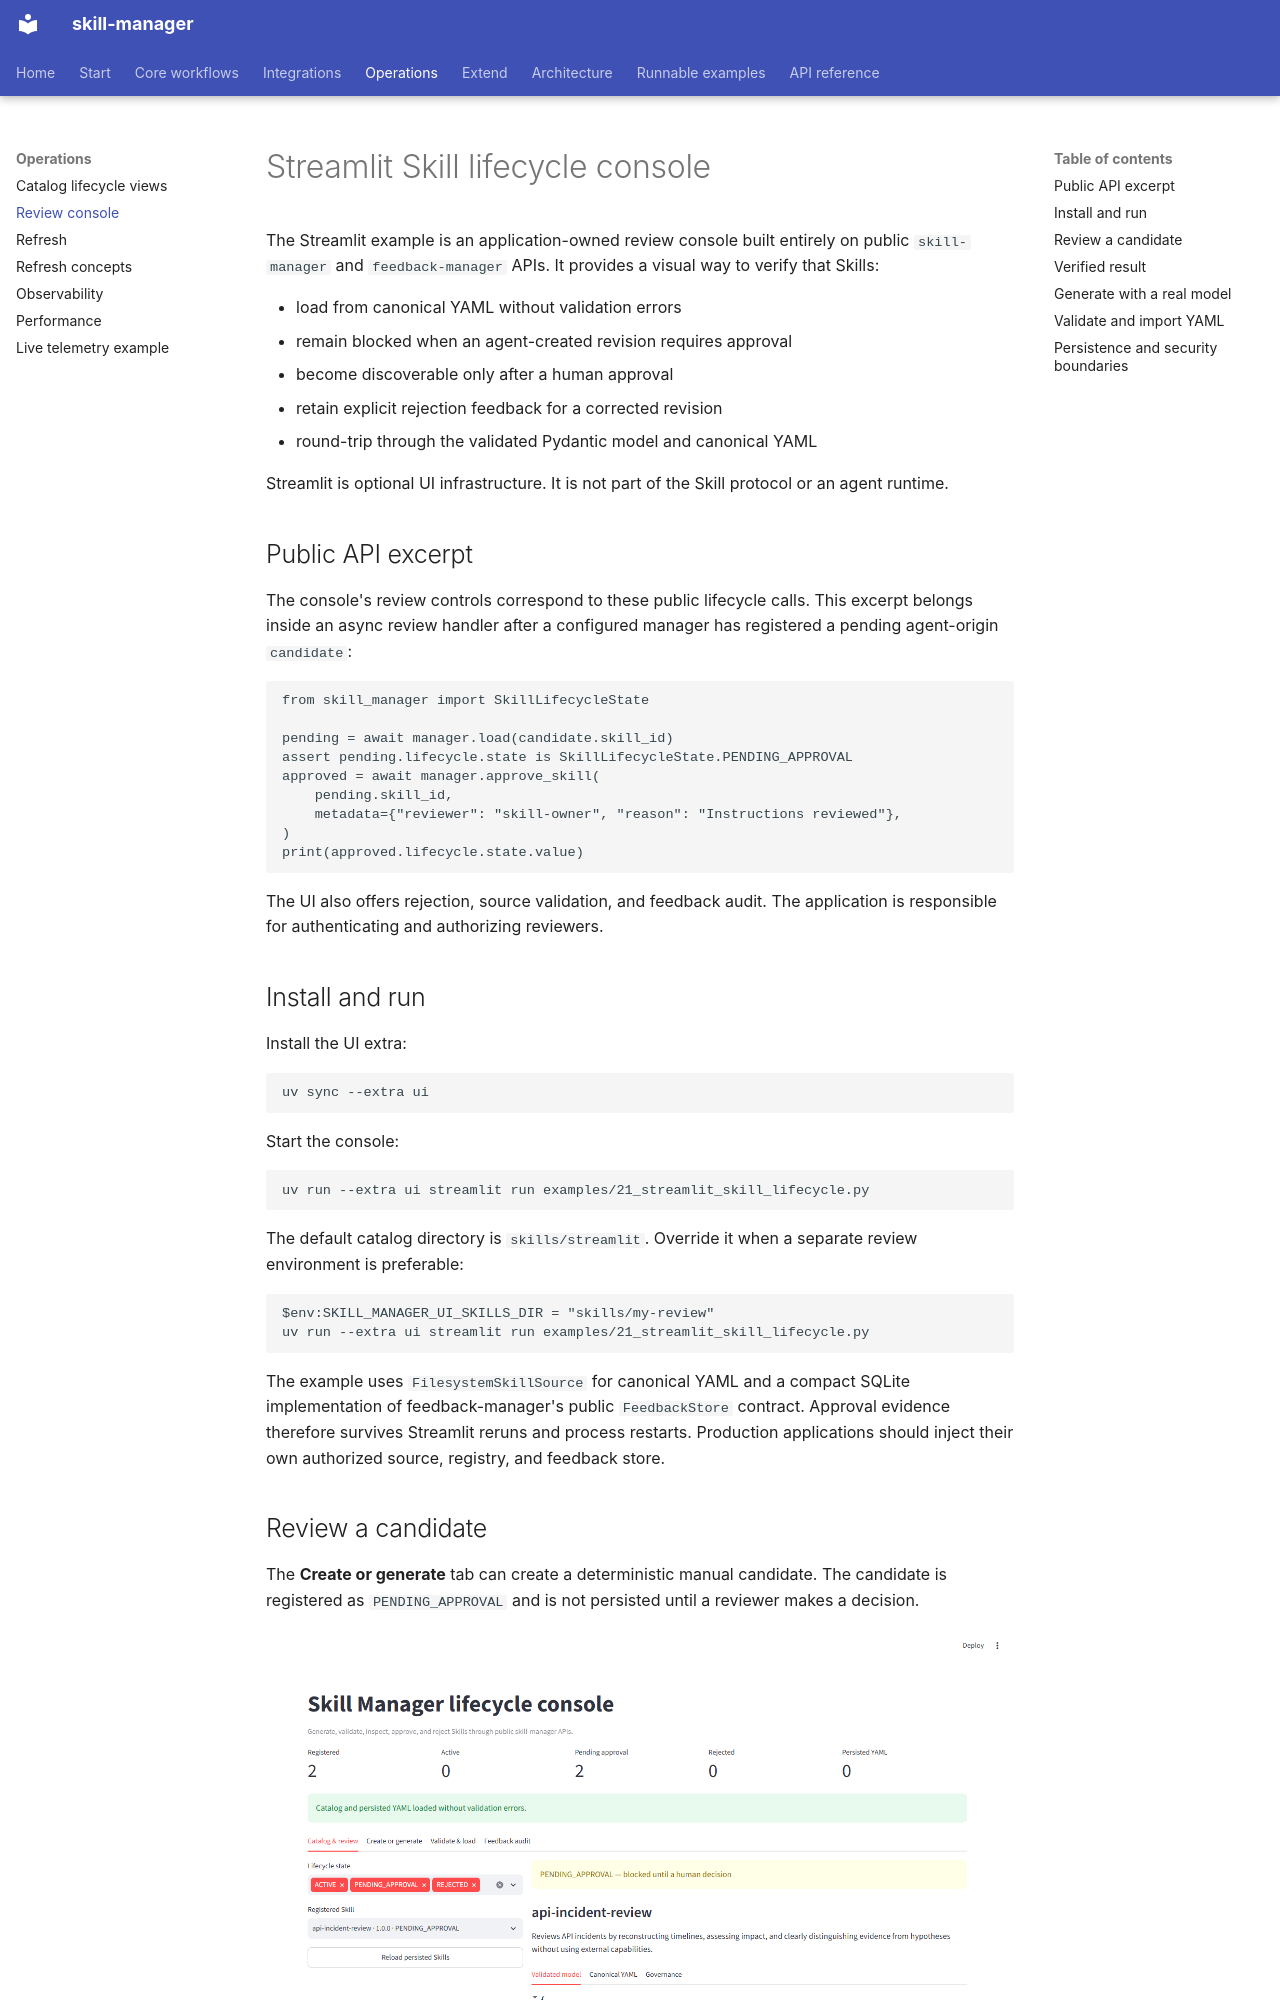

repository: smuniharish/skill-manager · page: examples/streamlit-skill-lifecycle/index.html · generator: mkdocs

# Streamlit Skill lifecycle console

The Streamlit example is an application-owned review console built entirely
on public `skill-manager` and `feedback-manager` APIs. It provides a visual
way to verify that Skills:

- load from canonical YAML without validation errors
- remain blocked when an agent-created revision requires approval
- become discoverable only after a human approval
- retain explicit rejection feedback for a corrected revision
- round-trip through the validated Pydantic model and canonical YAML

Streamlit is optional UI infrastructure. It is not part of the Skill protocol
or an agent runtime.

## Public API excerpt

The console's review controls correspond to these public lifecycle calls.
This excerpt belongs inside an async review handler after a configured
manager has registered a pending agent-origin `candidate`:

```python
from skill_manager import SkillLifecycleState

pending = await manager.load(candidate.skill_id)
assert pending.lifecycle.state is SkillLifecycleState.PENDING_APPROVAL
approved = await manager.approve_skill(
    pending.skill_id,
    metadata={"reviewer": "skill-owner", "reason": "Instructions reviewed"},
)
print(approved.lifecycle.state.value)
```

The UI also offers rejection, source validation, and feedback audit. The
application is responsible for authenticating and authorizing reviewers.
